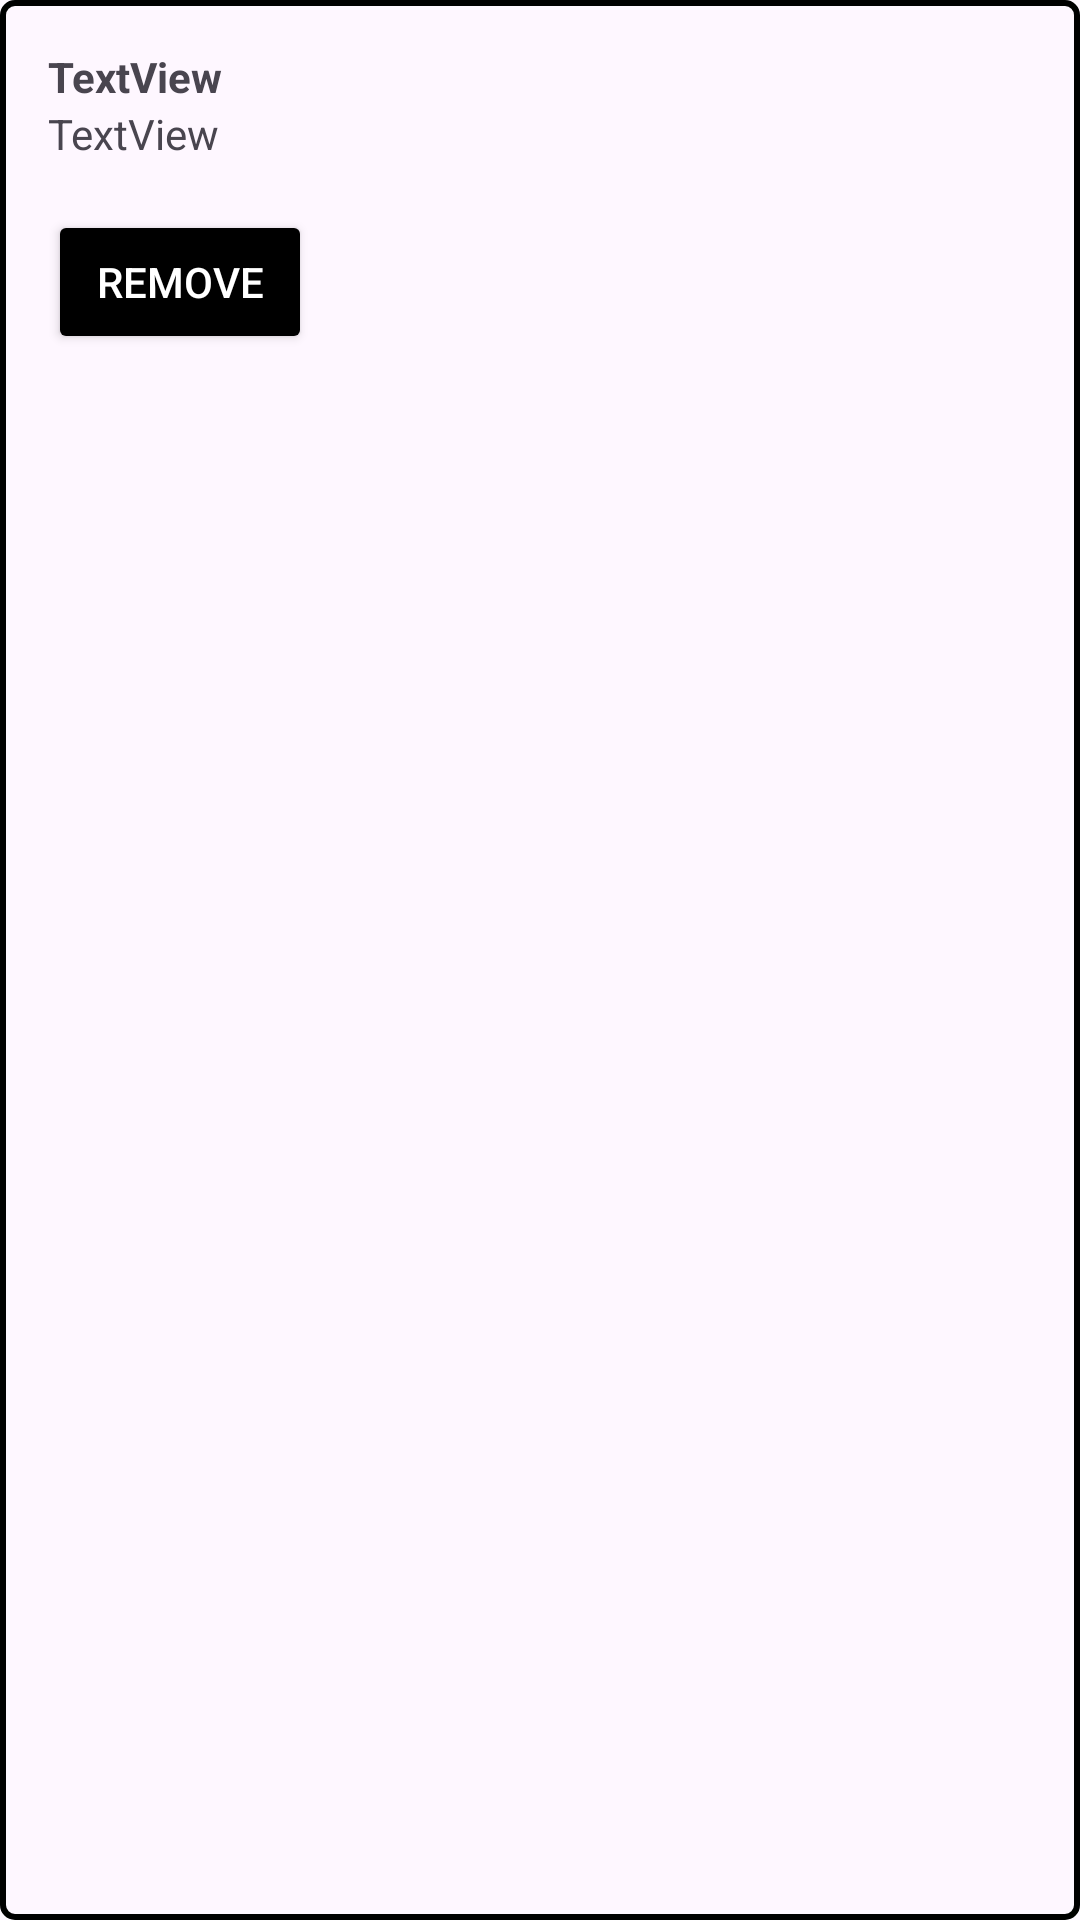

Layout XML and referenced resources for this Android screen:
<!-- AndroidManifest.xml: application theme Theme.Library -->
<!-- res/layout/wishlist_item.xml -->
<?xml version="1.0" encoding="utf-8"?>
<LinearLayout xmlns:android="http://schemas.android.com/apk/res/android"
    android:layout_width="match_parent"
    android:layout_height="wrap_content"
    android:orientation="vertical"
    android:background="@drawable/border"
    android:padding="16dp">


    <TextView
        android:id="@+id/bookTitleTxt"
        android:layout_width="wrap_content"
        android:layout_height="wrap_content"
        android:text="TextView"
        android:textStyle="bold" />

    <TextView
        android:id="@+id/bookDescTxt"
        android:layout_width="wrap_content"
        android:layout_height="wrap_content"
        android:text="TextView"
        android:paddingBottom="16dp"/>



    <Button
        android:id="@+id/button2"
        android:layout_width="wrap_content"
        android:layout_height="wrap_content"
        android:backgroundTint="@color/black"
        android:textColor="@color/white"
        android:text="Remove"/>

</LinearLayout>
<!-- resources referenced by this layout -->
<resources>
  <color name="black">#FF000000</color>
  <color name="white">#FFFFFFFF</color>
  <!-- drawable border (drawable) -->
  <shape xmlns:android="http://schemas.android.com/apk/res/android">
      <solid android:color="@android:color/transparent"/>
      <stroke
          android:width="2dp"
          android:color="#000000"/>
      <corners android:radius="4dp"/>
  </shape>
  <style name="Theme.Library" parent="Base.Theme.Library" />
  <style name="Base.Theme.Library" parent="Theme.Material3.DayNight.NoActionBar">
          
          
          <item name="colorPrimary">@color/theone</item>
  
      </style>
  <color name="theone">#d4d8c8</color>
</resources>
